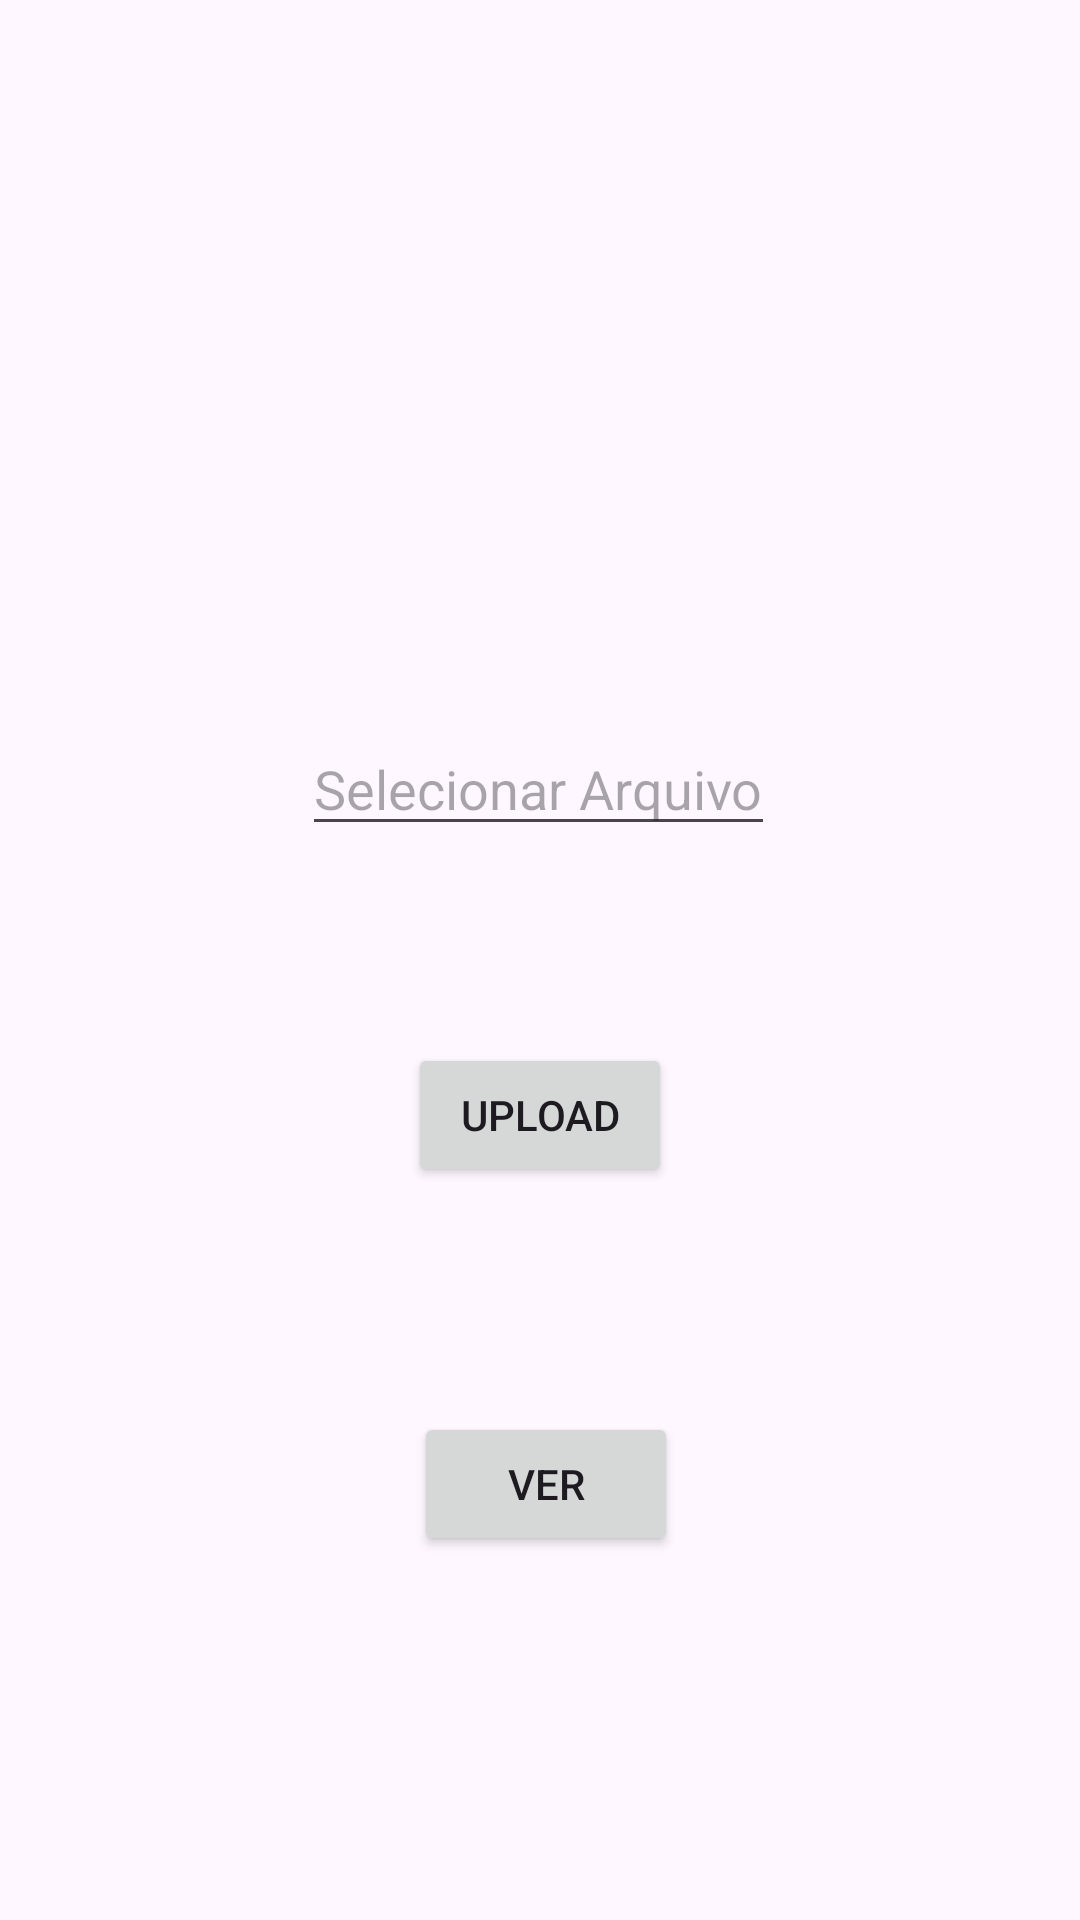

This screen was rendered from an Android layout file. Write that file and the resources it references.
<!-- AndroidManifest.xml: application theme Theme.Projeto3BIM -->
<!-- res/layout/selectdoc.xml -->
<?xml version="1.0" encoding="utf-8"?>
<androidx.constraintlayout.widget.ConstraintLayout xmlns:android="http://schemas.android.com/apk/res/android"
    xmlns:app="http://schemas.android.com/apk/res-auto"
    xmlns:tools="http://schemas.android.com/tools"
    android:layout_width="match_parent"
    android:layout_height="match_parent">

    <EditText
        android:id="@+id/editText"
        android:layout_width="wrap_content"
        android:layout_height="wrap_content"
        android:hint="Selecionar Arquivo"
        android:textColor="#0000FF"
        app:layout_constraintBottom_toBottomOf="parent"
        app:layout_constraintEnd_toEndOf="parent"
        app:layout_constraintHorizontal_bias="0.497"
        app:layout_constraintStart_toStartOf="parent"
        app:layout_constraintTop_toTopOf="parent"
        app:layout_constraintVertical_bias="0.402" />

    <Button
        android:id="@+id/btnUpDocs"
        android:layout_width="wrap_content"
        android:layout_height="wrap_content"
        android:text="Upload"
        app:layout_constraintBottom_toBottomOf="parent"
        app:layout_constraintEnd_toEndOf="parent"
        app:layout_constraintStart_toStartOf="parent"
        app:layout_constraintTop_toTopOf="parent"
        app:layout_constraintVertical_bias="0.587" />

    <Button
        android:id="@+id/btnRetrive"
        android:layout_width="wrap_content"
        android:layout_height="wrap_content"
        android:text="Ver"
        app:layout_constraintBottom_toBottomOf="parent"
        app:layout_constraintEnd_toEndOf="parent"
        app:layout_constraintHorizontal_bias="0.507"
        app:layout_constraintStart_toStartOf="parent"
        app:layout_constraintTop_toTopOf="parent"
        app:layout_constraintVertical_bias="0.795" />

</androidx.constraintlayout.widget.ConstraintLayout>
<!-- resources referenced by this layout -->
<resources>
  <style name="Theme.Projeto3BIM" parent="Base.Theme.Projeto3BIM" />
  <style name="Base.Theme.Projeto3BIM" parent="Theme.Material3.DayNight.NoActionBar">
          
          
      </style>
</resources>
